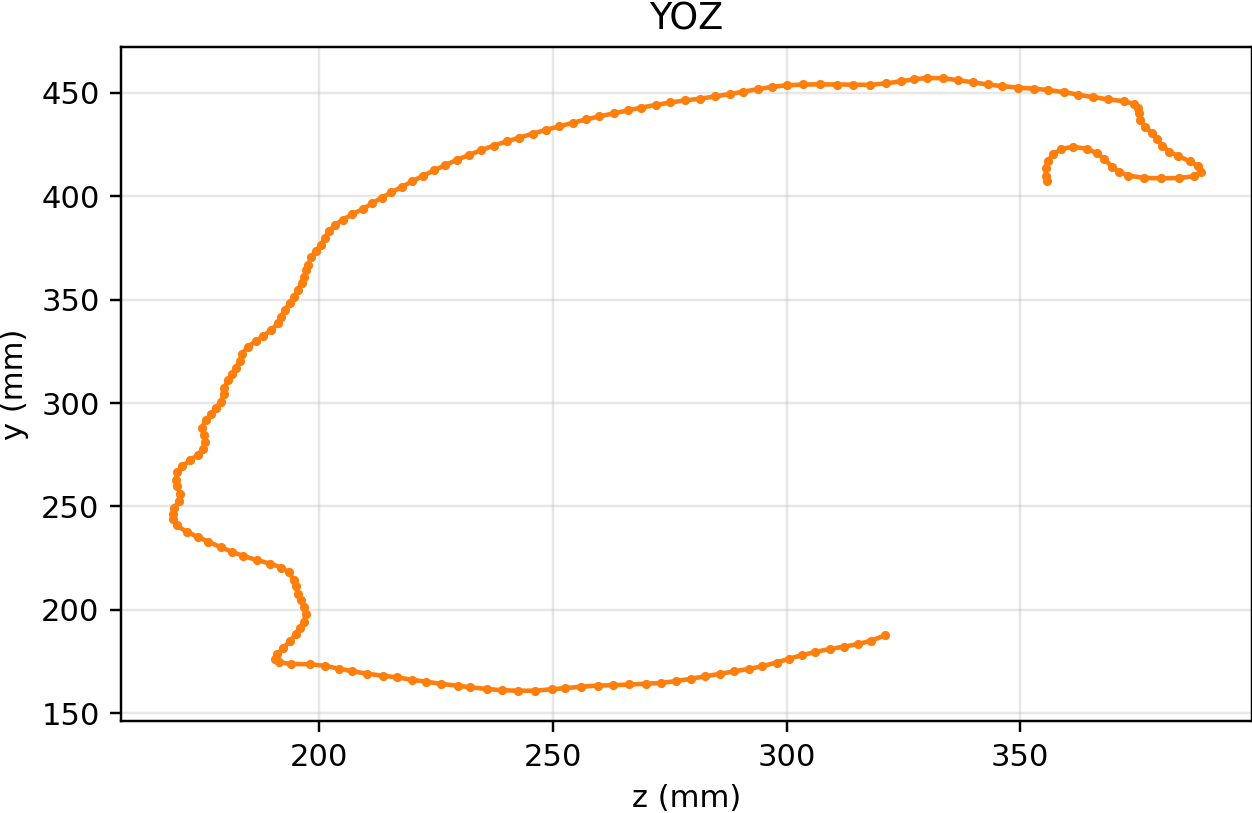

The data file committed next to this chart (first rows):
321.000000, 187.632126
318.2, 185.2
315.4, 183.5
312.4, 182.3
309.2, 181.1
306.1, 179.6
303.2, 178
300.6, 176.4
297.9, 174.6
294.7, 172.7
292, 171.5
288.8, 170.3
285.7, 169
282.5, 167.8
279.5, 166.7
276.4, 165.6
273, 164.7
269.9, 164.3
266.3, 164
262.8, 163.6
259.6, 163.4
256, 162.9
252.6, 162.2
249.7, 161.6
246.2, 161
242.6, 160.9
239, 161.2
235.9, 161.8
232.3, 162.6
229.6, 163.3
226, 164.3
222.9, 165.3
219.7, 166.3
216.7, 167.4
213.6, 168.2
210.2, 169.2
207.1, 170.3
204.3, 171.6
201.2, 172.9
198, 173.7
194, 173.9
191.3, 174.6
190.5, 176.3
190.9, 178.4
192.2, 181.6
193.7, 184.9
194.9, 188.3
195.8, 191.2
196.7, 194.3
197, 197.9
196.6, 201.3
196.1, 204.6
195.4, 207.8
194.9, 211.3
194.5, 214.6
193.5, 218.2
191.8, 220.5
189.5, 222.3
186.5, 224.2
183.7, 226
181.2, 228.1
... 139 more rows
